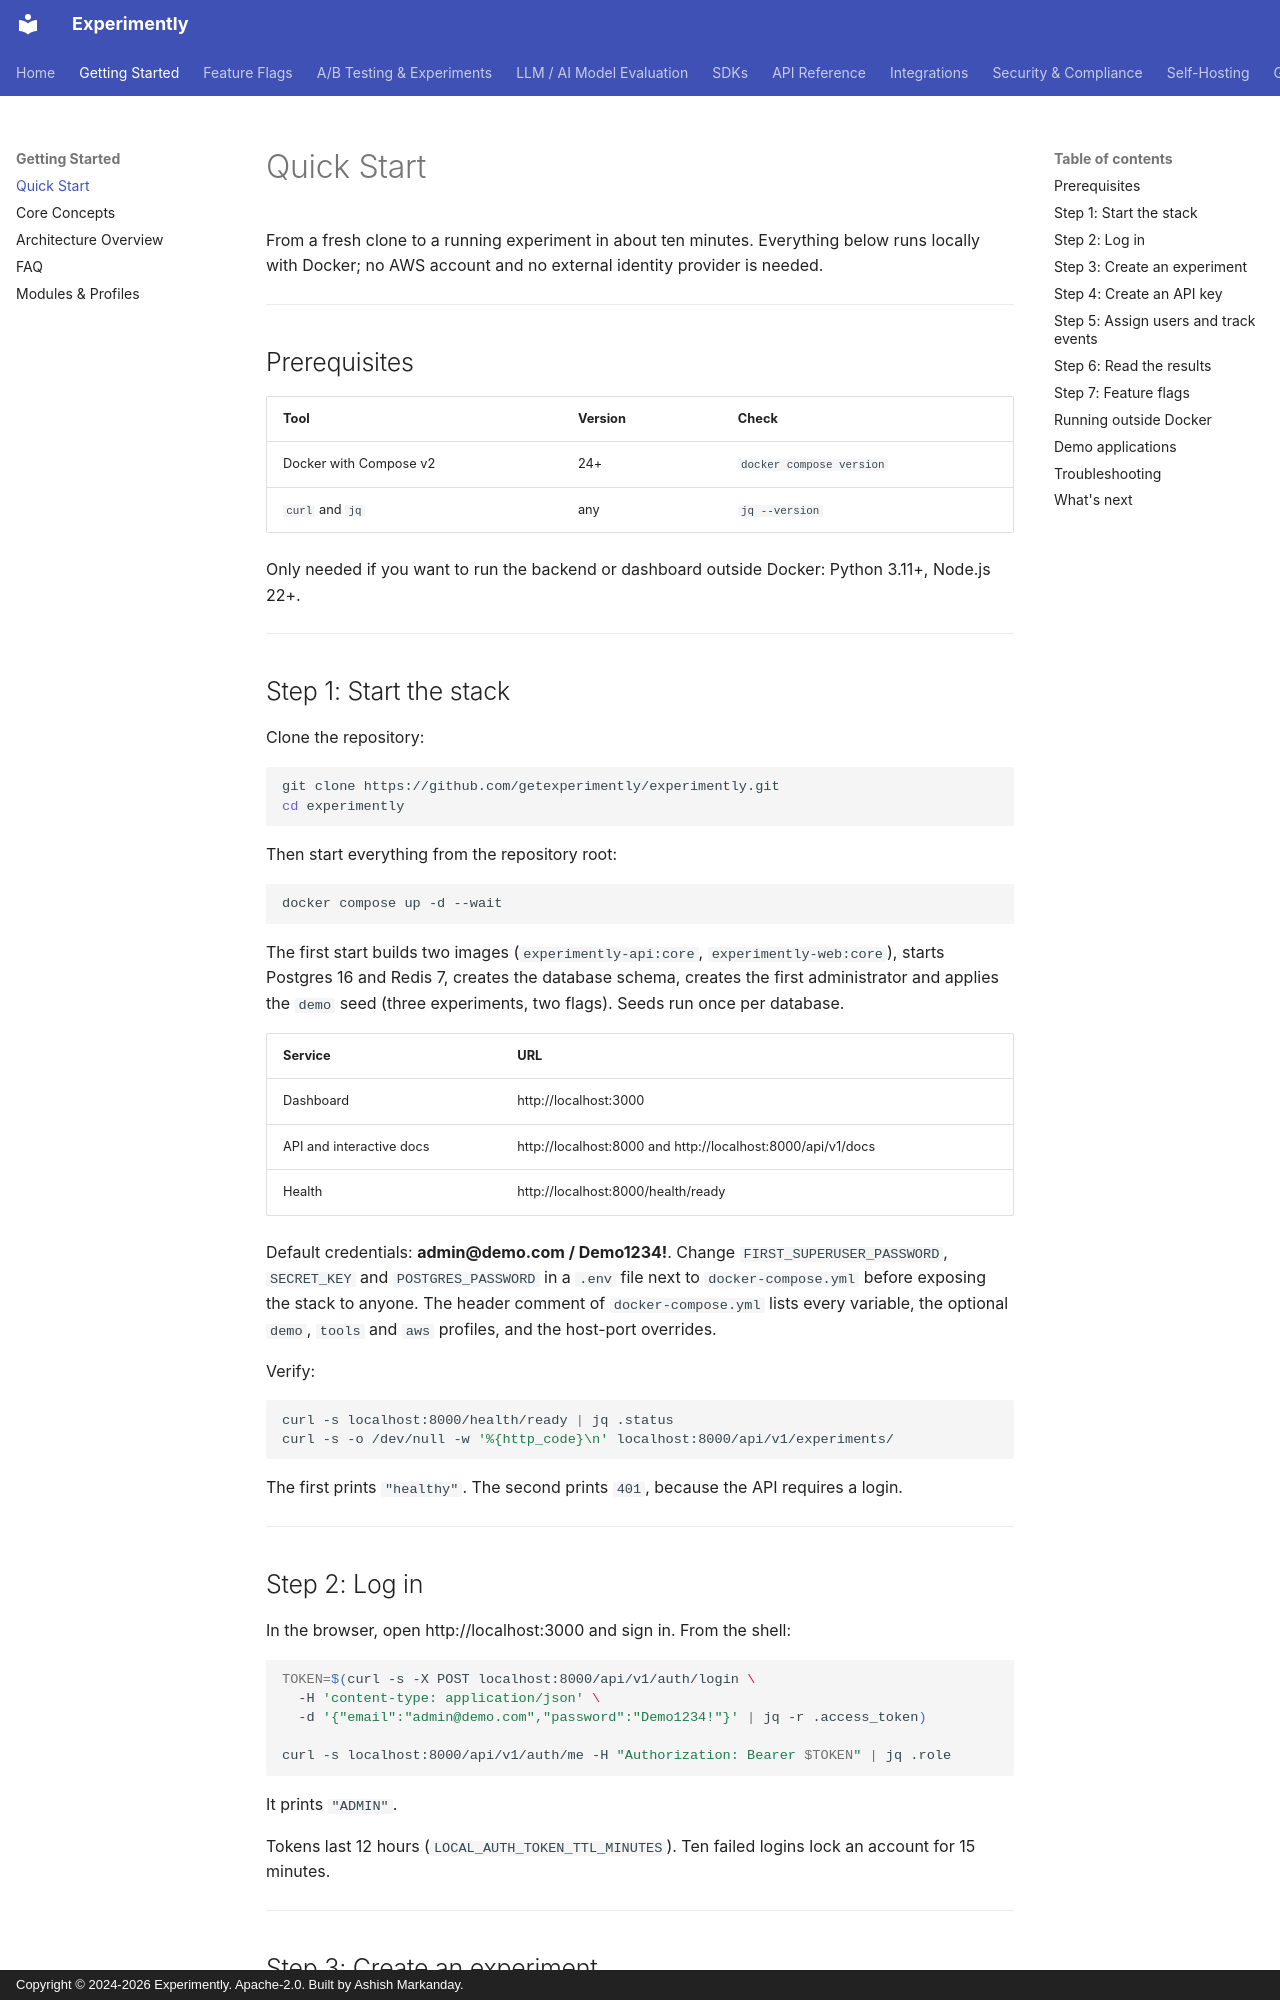

repository: getexperimently/experimently · page: getting-started/quick-start/index.html · generator: mkdocs · copyright: Copyright © 2024-2026 Experimently. Apache-2.0. Built by Ashish Markanday.

# Quick Start

From a fresh clone to a running experiment in about ten minutes. Everything below runs
locally with Docker; no AWS account and no external identity provider is needed.

---

## Prerequisites

| Tool | Version | Check |
|------|---------|-------|
| Docker with Compose v2 | 24+ | `docker compose version` |
| `curl` and `jq` | any | `jq --version` |

Only needed if you want to run the backend or dashboard outside Docker: Python 3.11+, Node.js 22+.

---

## Step 1: Start the stack

Clone the repository:

```{.bash skip reason="checkout: the runner starts inside a checkout"}
git clone https://github.com/getexperimently/experimently.git
cd experimently
```

Then start everything from the repository root:

```{.bash exec timeout=1200}
docker compose up -d --wait
```

The first start builds two images (`experimently-api:core`, `experimently-web:core`), starts
Postgres 16 and Redis 7, creates the database schema, creates the first administrator and
applies the `demo` seed (three experiments, two flags). Seeds run once per database.

| Service | URL |
|---------|-----|
| Dashboard | http://localhost:3000 |
| API and interactive docs | http://localhost:8000 and http://localhost:8000/api/v1/docs |
| Health | http://localhost:8000/health/ready |

Default credentials: **admin@demo.com / Demo1234!**. Change `FIRST_SUPERUSER_PASSWORD`,
`SECRET_KEY` and `POSTGRES_PASSWORD` in a `.env` file next to `docker-compose.yml` before
exposing the stack to anyone. The header comment of `docker-compose.yml` lists every
variable, the optional `demo`, `tools` and `aws` profiles, and the host-port overrides.

Verify:

```{.bash exec}
curl -s localhost:8000/health/ready | jq .status
curl -s -o /dev/null -w '%{http_code}\n' localhost:8000/api/v1/experiments/
```
<!-- expect: "healthy" -->
<!-- expect: 401 -->

The first prints `"healthy"`. The second prints `401`, because the API requires a login.

---

## Step 2: Log in

In the browser, open http://localhost:3000 and sign in. From the shell:

```{.bash exec}
TOKEN=$(curl -s -X POST localhost:8000/api/v1/auth/login \
  -H 'content-type: application/json' \
  -d '{"email":"admin@demo.com","password":"Demo1234!"}' | jq -r .access_token)

curl -s localhost:8000/api/v1/auth/me -H "Authorization: Bearer $TOKEN" | jq .role
```
<!-- expect: "ADMIN" -->

It prints `"ADMIN"`.

Tokens last 12 hours (`LOCAL_AUTH_TOKEN_TTL_MINUTES`). Ten failed logins lock an account
for 15 minutes.

---
